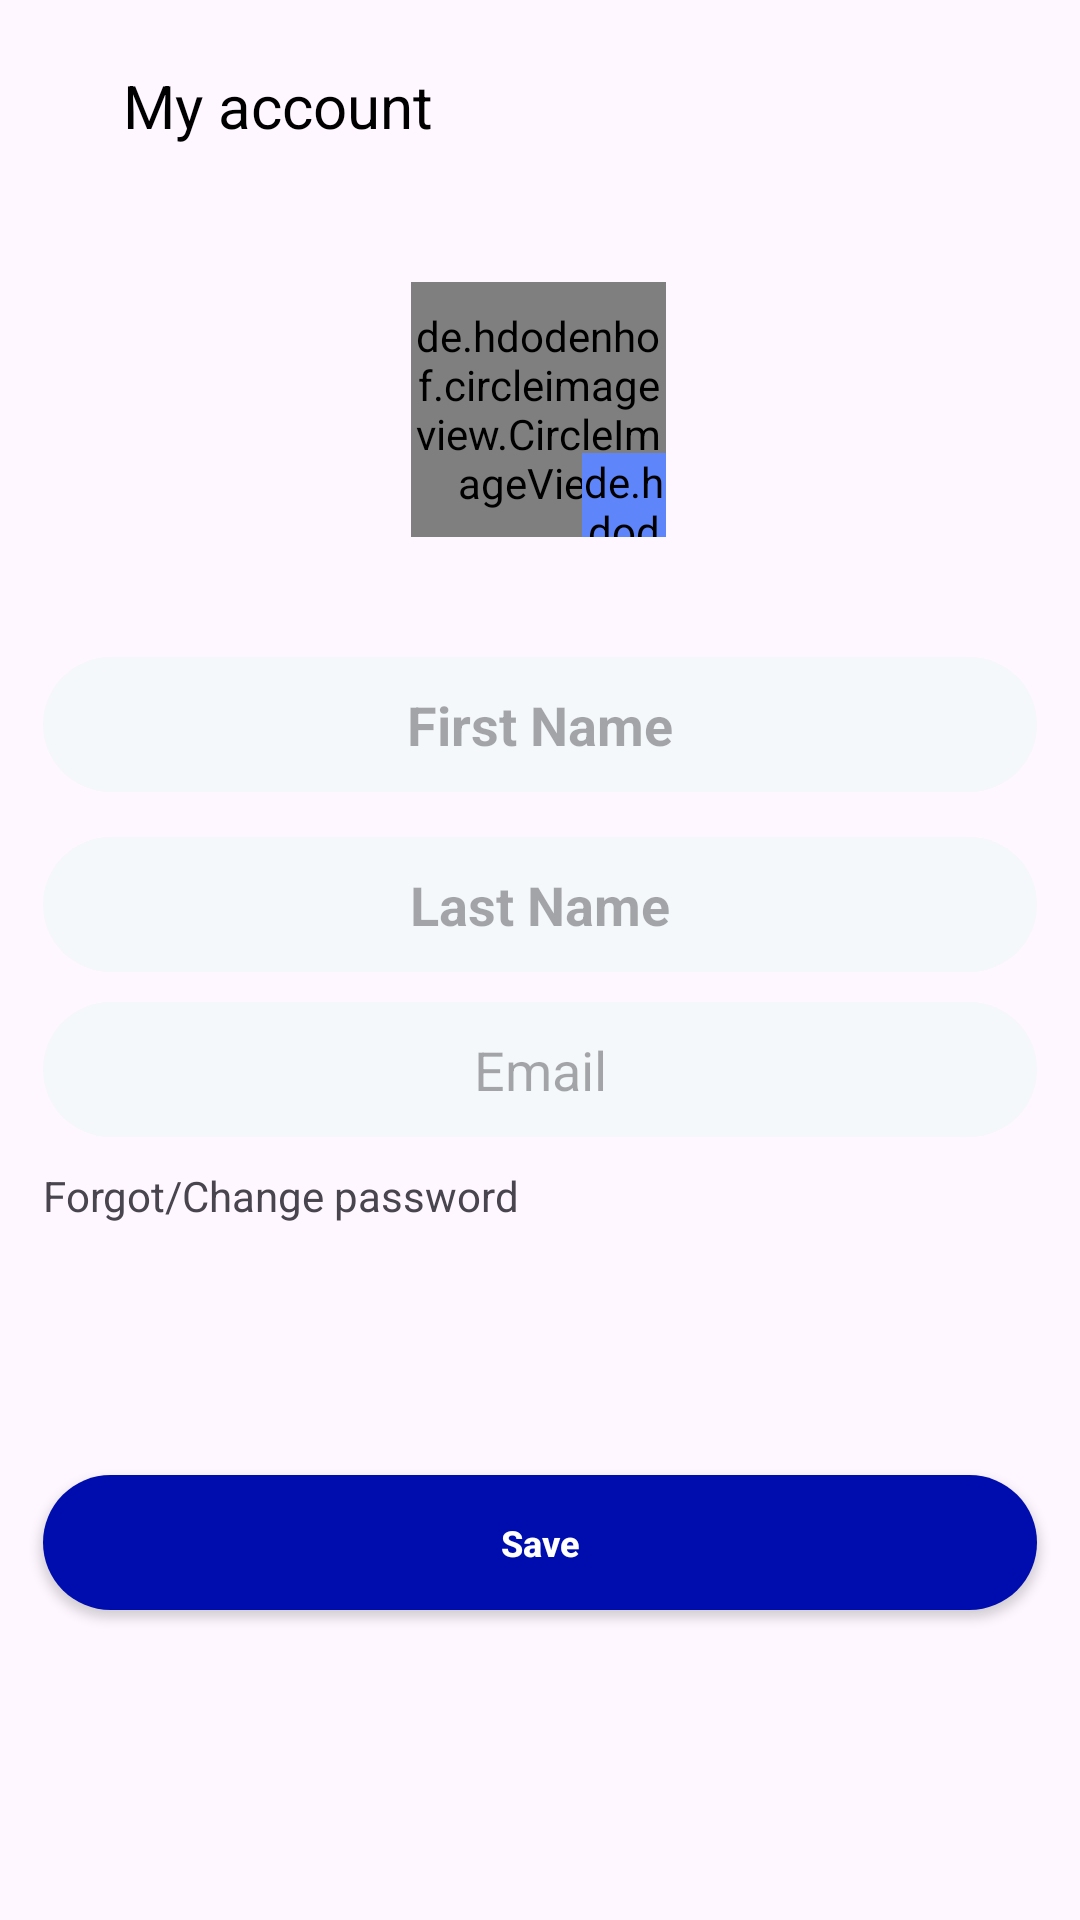

Write the Android layout XML for this screen, with the resource values it uses.
<!-- AndroidManifest.xml: application theme Theme.ECommerse -->
<!-- res/layout/fragment_user_account.xml -->
<?xml version="1.0" encoding="utf-8"?>
<androidx.core.widget.NestedScrollView xmlns:android="http://schemas.android.com/apk/res/android"
    xmlns:app="http://schemas.android.com/apk/res-auto"
    xmlns:tools="http://schemas.android.com/tools"
    android:layout_width="match_parent"
    android:layout_height="match_parent"
    android:fillViewport="true">


    <androidx.constraintlayout.widget.ConstraintLayout
        android:layout_width="match_parent"
        android:layout_height="match_parent">

        <androidx.appcompat.widget.Toolbar
            android:id="@+id/toolbarUserAccount"
            android:layout_width="match_parent"
            android:layout_height="70dp"
            app:layout_constraintEnd_toEndOf="parent"
            app:layout_constraintStart_toStartOf="parent"
            app:layout_constraintTop_toTopOf="parent">


            <androidx.constraintlayout.widget.ConstraintLayout
                android:layout_width="match_parent"
                android:layout_height="match_parent">


                <ImageView
                    android:id="@+id/imageCloseUserAccount"
                    android:layout_width="20dp"
                    android:layout_height="20dp"
                    android:scaleType="centerInside"
                    android:src="@drawable/ic_close"
                    app:layout_constraintBottom_toBottomOf="parent"
                    app:layout_constraintStart_toStartOf="parent"
                    app:layout_constraintTop_toTopOf="parent"
                    app:tint="@color/black" />


                <TextView
                    android:layout_width="wrap_content"
                    android:layout_height="wrap_content"
                    android:layout_marginStart="25dp"
                    android:text="My account"
                    android:textColor="@color/black"
                    android:textSize="20sp"
                    app:layout_constraintBottom_toBottomOf="@id/imageCloseUserAccount"
                    app:layout_constraintStart_toStartOf="@id/imageCloseUserAccount"
                    app:layout_constraintTop_toTopOf="@id/imageCloseUserAccount" />

            </androidx.constraintlayout.widget.ConstraintLayout>
        </androidx.appcompat.widget.Toolbar>

        <ProgressBar
            android:id="@+id/progressbarAccount"
            android:layout_width="wrap_content"
            android:layout_height="wrap_content"
            app:layout_constraintStart_toStartOf="parent"
            app:layout_constraintEnd_toEndOf="parent"
            app:layout_constraintBottom_toBottomOf="parent"
            app:layout_constraintTop_toTopOf="parent"
            android:visibility="gone"
            />

        <de.hdodenhof.circleimageview.CircleImageView
            android:id="@+id/imageUser"
            android:layout_width="85dp"
            android:layout_height="85dp"
            android:layout_marginTop="24dp"
            android:src="@color/black"
            app:layout_constraintEnd_toEndOf="@id/rightGuideline"
            app:layout_constraintHorizontal_bias="0.498"
            app:layout_constraintStart_toStartOf="@id/leftGuideline"
            app:layout_constraintTop_toBottomOf="@+id/toolbarUserAccount" />

        <de.hdodenhof.circleimageview.CircleImageView
            android:id="@+id/imageEdit"
            android:layout_width="28dp"
            android:layout_height="28dp"
            android:layout_marginTop="50dp"
            android:background="@drawable/settings_items_background"
            android:backgroundTint="#5E85F9"
            android:src="@drawable/ic_edit"
            app:layout_constraintBottom_toBottomOf="@id/imageUser"
            app:layout_constraintEnd_toEndOf="@id/imageUser" />


        <EditText
            android:id="@+id/edFirstName"
            android:layout_width="0dp"
            android:layout_height="45dp"
            android:layout_marginTop="40dp"
            android:background="@drawable/white_background"

            android:gravity="center"
            android:hint="First Name"
            android:singleLine="true"
            android:textStyle="bold"
            app:layout_constraintEnd_toStartOf="@+id/rightGuideline"
            app:layout_constraintStart_toStartOf="@+id/leftGuideline"
            app:layout_constraintTop_toBottomOf="@+id/imageUser" />

        <EditText
            android:id="@+id/edLastName"
            android:layout_width="0dp"
            android:layout_height="45dp"
            android:layout_marginTop="15dp"
            android:background="@drawable/white_background"
            android:gravity="center"
            android:hint="Last Name"
            android:singleLine="true"
            android:textStyle="bold"
            app:layout_constraintEnd_toEndOf="@id/rightGuideline"
            app:layout_constraintStart_toStartOf="@id/leftGuideline"
            app:layout_constraintTop_toBottomOf="@id/edFirstName" />

        <EditText
            android:id="@+id/edEmail"
            android:layout_width="0dp"
            android:layout_height="45dp"
            android:layout_marginTop="10dp"
            android:background="@drawable/white_background"
            android:editable="false"
            android:gravity="center"
            android:hint="Email"
            android:singleLine="true"
            android:textColor="@color/g_gray700"
            app:layout_constraintEnd_toEndOf="@id/rightGuideline"
            app:layout_constraintStart_toStartOf="@id/leftGuideline"
            app:layout_constraintTop_toBottomOf="@id/edLastName" />

        <TextView
            android:id="@+id/tvUpdatePassword"
            android:layout_width="wrap_content"
            android:layout_height="wrap_content"
            android:layout_marginTop="10dp"
            android:text="Forgot/Change password"
            app:layout_constraintStart_toStartOf="@id/leftGuideline"
            app:layout_constraintTop_toBottomOf="@+id/edEmail" />

        <androidx.appcompat.widget.AppCompatButton
            android:id="@+id/buttonSave"
            android:layout_width="0dp"
            android:layout_height="45dp"
            android:background="@drawable/blue_background"

            android:text="Save"
            android:textAllCaps="false"
            android:textColor="@color/white"
            android:textSize="12sp"
            android:textStyle="bold"
            app:layout_constraintBottom_toBottomOf="parent"
            app:layout_constraintEnd_toEndOf="@id/rightGuideline"
            app:layout_constraintStart_toStartOf="@id/leftGuideline"
            app:layout_constraintTop_toBottomOf="@+id/tvUpdatePassword"
            android:layout_marginBottom="20dp"/>

        <androidx.constraintlayout.widget.Guideline
            android:id="@+id/leftGuideline"
            android:layout_width="wrap_content"
            android:layout_height="wrap_content"
            android:orientation="vertical"
            app:layout_constraintGuide_percent="0.04" />

        <androidx.constraintlayout.widget.Guideline
            android:id="@+id/rightGuideline"
            android:layout_width="wrap_content"
            android:layout_height="wrap_content"
            android:orientation="vertical"
            app:layout_constraintGuide_percent="0.96" />

    </androidx.constraintlayout.widget.ConstraintLayout>
</androidx.core.widget.NestedScrollView>
<!-- resources referenced by this layout -->
<resources>
  <color name="black">#FF000000</color>
  <color name="g_gray700">#666666</color>
  <color name="white">#FFFFFFFF</color>
  <!-- drawable blue_background (drawable) -->
  <shape android:shape="rectangle" xmlns:android="http://schemas.android.com/apk/res/android">
      <solid android:color="@color/g_blue"/>
      <corners android:radius="24dp"/>
  </shape>
  <!-- drawable white_background (drawable) -->
  <?xml version="1.0" encoding="utf-8"?>
  <shape android:shape="rectangle" xmlns:android="http://schemas.android.com/apk/res/android">
      <solid android:color="#F5F8FA"/>
      <corners android:radius="24dp"/>
  </shape>
  <style name="Theme.ECommerse" parent="Base.Theme.ECommerse" />
  <color name="g_blue">#000DAE</color>
  <style name="Base.Theme.ECommerse" parent="Theme.Material3.DayNight.NoActionBar">
          
          
      </style>
</resources>
